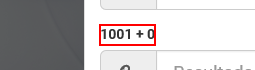
Workflow: SiteCRM_Calcula_Captcha

Step 1: get-text from the label in window 'Login - www.alexdiogo.com'
